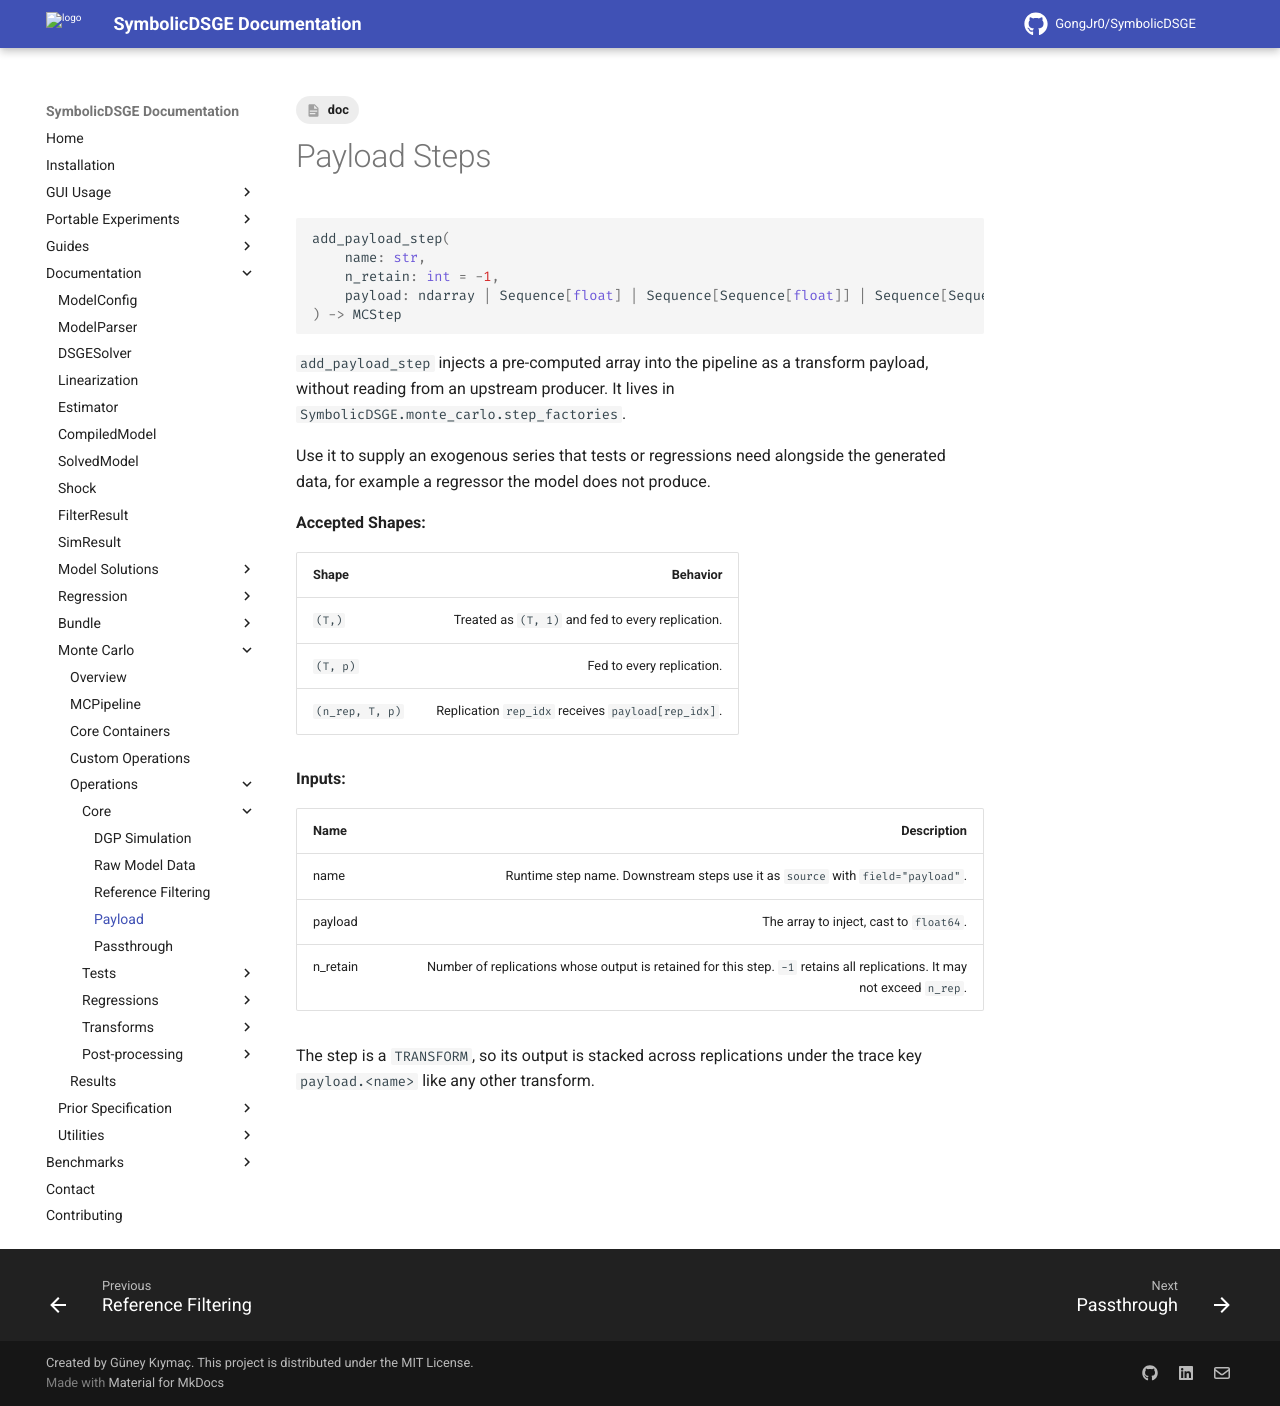

repository: GongJr0/SymbolicDSGE · page: 2.0.0.dev11/documentation/monte_carlo/operations/core/payload/index.html · generator: mkdocs

---
tags:
    - doc
---
# Payload Steps

```python
add_payload_step(
    name: str,
    n_retain: int = -1,
    payload: ndarray | Sequence[float] | Sequence[Sequence[float]] | Sequence[Sequence[Sequence[float]]],
) -> MCStep
```

`add_payload_step` injects a pre-computed array into the pipeline as a transform payload, without reading from an upstream producer. It lives in `SymbolicDSGE.monte_carlo.step_factories`.

Use it to supply an exogenous series that tests or regressions need alongside the generated data, for example a regressor the model does not produce.

__Accepted Shapes:__

| __Shape__ | __Behavior__ |
|:----------|-------------:|
| `(T,)` | Treated as `(T, 1)` and fed to every replication. |
| `(T, p)` | Fed to every replication. |
| `(n_rep, T, p)` | Replication `rep_idx` receives `payload[rep_idx]`. |

__Inputs:__

| __Name__ | __Description__ |
|:---------|----------------:|
| name | Runtime step name. Downstream steps use it as `source` with `field="payload"`. |
| payload | The array to inject, cast to `float64`. |
| n_retain | Number of replications whose output is retained for this step. `-1` retains all replications. It may not exceed `n_rep`. |

The step is a `TRANSFORM`, so its output is stacked across replications under the trace key `payload.<name>` like any other transform.
